Run: headless pygame with SDL's dummy video driver; simulated clock (each Clock.tick advances the game by its frame time, no real sleeping); random seed 0; keys injected as events and as key.get_pressed() state; no mouse input.
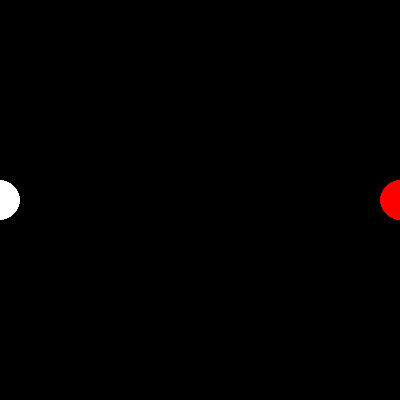
Frame 1 of 4 · flips 1–60 · no input
Frame 2 of 4 · flips 61–180 · tapped SPACE, RETURN · held RIGHT (→), D · screen unchanged from frame 1, image omitted
Frame 3 of 4 · flips 181–300 · held DOWN (↓), S · screen unchanged from frame 2, image omitted
Frame 4 of 4 · flips 301–420 · held LEFT (←), A, UP (↑), W · screen unchanged from frame 3, image omitted

The pygame program that drew these frames:

import math
import pygame

pygame.init()
screen = pygame.display.set_mode((400, 400))
running = True

while running:
    for event in pygame.event.get():
        if event.type == pygame.QUIT:
            running = False

    # Time variable for the animation
    t = pygame.time.get_ticks() / 2 % 400  # scale and loop time

    # Ball 1 moving from left to right
    x1 = t
    y1 = math.sin(t / 50.0) * 100 + 200     # scale sine wave
    y1 = int(y1)                            # make y1 integer

    # Ball 2 moving from right to left
    x2 = 400 - t                            # opposite direction
    y2 = math.sin(t / 50.0) * 100 + 200     # same sine wave for y
    y2 = int(y2)                            # make y2 integer

    # Clear the screen
    screen.fill((0, 0, 0))

    # Draw both circles
    pygame.draw.circle(screen, (255, 255, 255), (int(x1), y1), 20)
    pygame.draw.circle(screen, (255, 0, 0), (int(x2), y2), 20)

    # Update the display
    pygame.display.flip()

pygame.quit()
